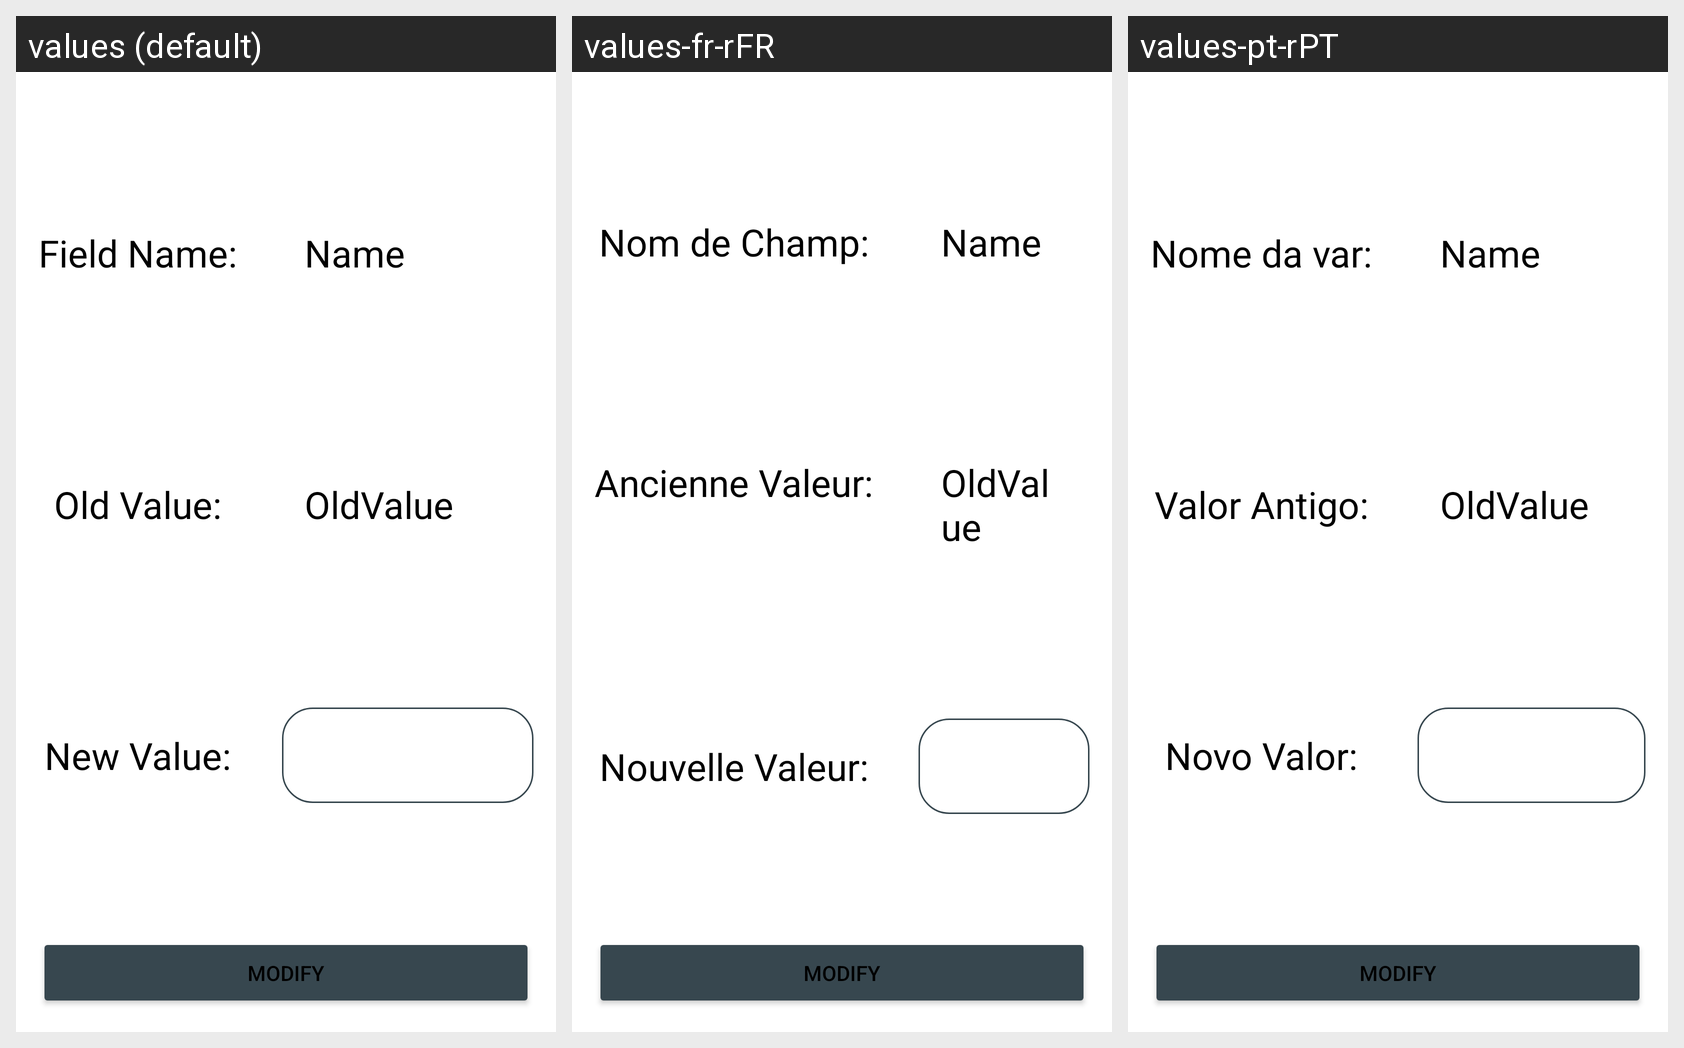

Here is an Android app screen in its default locale and in the app's own translations. Write out the translated-string differences for the strings that appear on this screen.
Android screen res/layout/fragment_leaf.xml rendered under 3 locales, left to right: values (default), values-fr-rFR, values-pt-rPT. Device: Nexus 5 (rendered at 1080×1920; each locale shown at half size, 540×960, under a caption strip naming it); theme Theme.Confroid.
Strings drawn on this screen, with the default value and each locale's value (text and hints the layout hard-codes, and strings that could not be matched under every locale, appear in the picture but are not listed):

field_name_text
  values: Field Name:
  values-fr-rFR: Nom de Champ:
  values-pt-rPT: Nome da var:

old_value_text
  values: Old Value:
  values-fr-rFR: Ancienne Valeur:
  values-pt-rPT: Valor Antigo:

new_value_text
  values: New Value:
  values-fr-rFR: Nouvelle Valeur:
  values-pt-rPT: Novo Valor:
